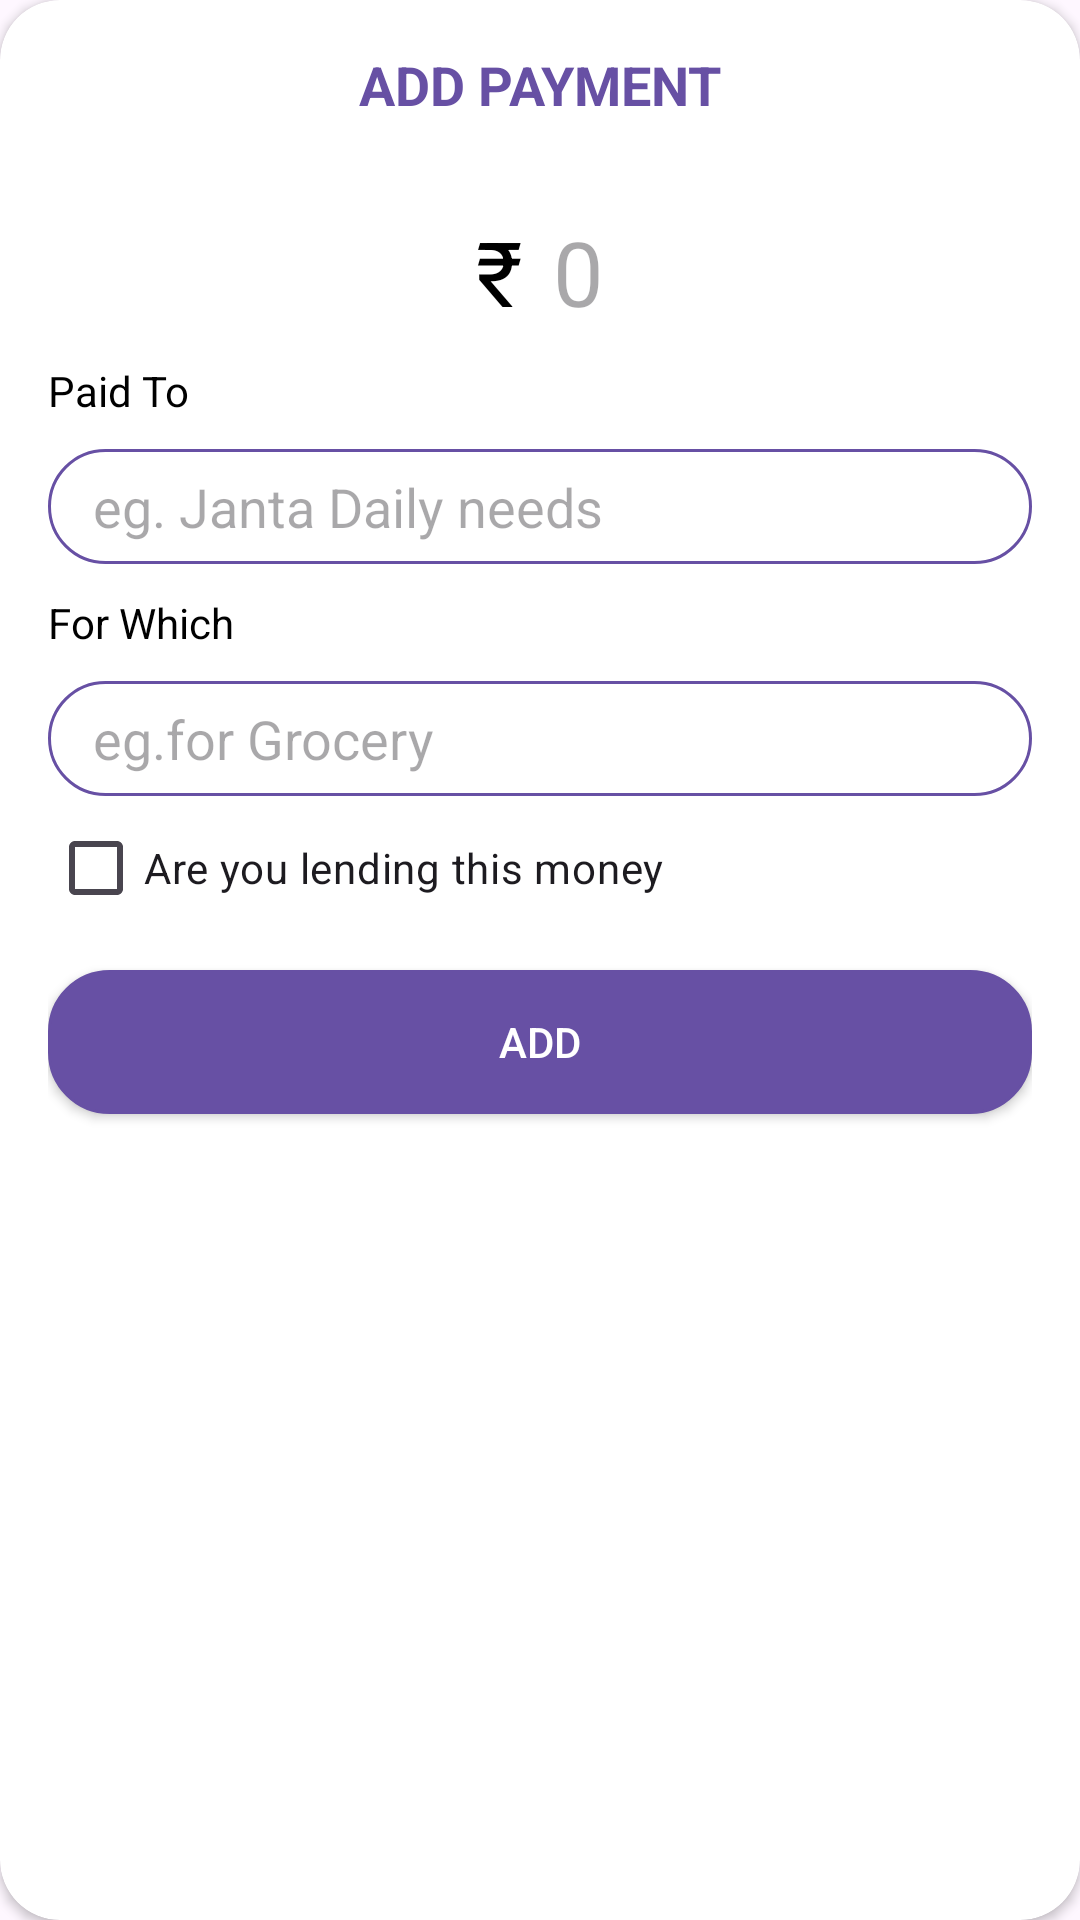

Android layout source for this screen:
<!-- AndroidManifest.xml: application theme Theme.HisaabKitaab -->
<!-- res/layout/dialog_add_payment.xml -->
<?xml version="1.0" encoding="utf-8"?>
<androidx.cardview.widget.CardView xmlns:android="http://schemas.android.com/apk/res/android"
    xmlns:tools="http://schemas.android.com/tools"
    android:layout_width="match_parent"
    android:layout_height="wrap_content"
    xmlns:app="http://schemas.android.com/apk/res-auto"
    android:layout_margin="16dp"
    app:cardCornerRadius="20dp"
    tools:context=".ui.fragments.AddPaymentDialogFragment">
    <LinearLayout
        android:layout_width="match_parent"
        android:layout_height="match_parent"
        android:padding="16dp"
        android:orientation="vertical">
        <TextView
            android:layout_width="match_parent"
            android:layout_height="wrap_content"
            android:text="@string/add_payment"
            android:textAlignment="center"
            android:textColor="@color/colorPrimary"
            android:textStyle="bold"
            android:textSize="18sp"/>

        <RelativeLayout
            android:layout_width="match_parent"
            android:layout_height="wrap_content"
            android:gravity="center_horizontal">
            <TextView
                android:id="@+id/txt_currency"
                android:layout_width="wrap_content"
                android:layout_height="wrap_content"
                android:text="@string/rs"
                android:textSize="30sp"
                android:textColor="@color/textPrimary"
                android:layout_marginTop="30dp"/>

            <EditText
                android:id="@+id/edt_paid_amount"
                android:layout_width="wrap_content"
                android:layout_height="wrap_content"
                android:layout_marginStart="10dp"
                android:layout_marginTop="30dp"
                android:layout_toEndOf="@+id/txt_currency"
                android:autofillHints="true"
                android:background="@color/white"
                android:hint="@string/_0"
                android:inputType="number"
                android:textColor="@color/textPrimary"
                android:textSize="30sp"
                tools:ignore="LabelFor,TextContrastCheck,TouchTargetSizeCheck" />

        </RelativeLayout>


        
        <TextView
            android:layout_width="wrap_content"
            android:layout_height="wrap_content"
            android:text="@string/paid_to"
            android:textColor="@color/textPrimary"
            android:layout_marginTop="10dp"/>

        <androidx.appcompat.widget.AppCompatEditText
            android:id="@+id/edt_paid_to"
            android:layout_width="match_parent"
            android:layout_height="wrap_content"
            android:layout_marginTop="10dp"
            android:autofillHints=""
            android:background="@drawable/edit_background"
            android:hint="@string/eg_janta_daily_needs"
            android:inputType="text"
            android:textColor="@color/textSecondary"
            tools:ignore="TextContrastCheck,TouchTargetSizeCheck" />

        
        <TextView
            android:layout_width="wrap_content"
            android:layout_height="wrap_content"
            android:text="@string/for_which"
            android:textColor="@color/textPrimary"
            android:layout_marginTop="10dp"/>

        <androidx.appcompat.widget.AppCompatEditText
            android:id="@+id/edt_for_which"
            android:layout_width="match_parent"
            android:layout_height="wrap_content"
            android:layout_marginTop="10dp"
            android:autofillHints=""
            android:background="@drawable/edit_background"
            android:hint="@string/eg_for_grocery"
            android:inputType="text"
            android:textColor="@color/textSecondary"
            tools:ignore="TouchTargetSizeCheck" />



        <CheckBox
            android:id="@+id/checkbox_is_lending"
            android:layout_width="match_parent"
            android:layout_height="wrap_content"
            android:text="@string/are_you_lending_this_money"/>

        
        <androidx.appcompat.widget.AppCompatButton
            android:id="@+id/btn_add_payment2"
            android:layout_width="match_parent"
            android:layout_height="wrap_content"
            android:layout_marginTop="10dp"
            android:background="@drawable/btn_background"
            android:text="@string/add"
            android:textColor="@android:color/white"
            tools:ignore="DuplicateSpeakableTextCheck" />

    </LinearLayout>

</androidx.cardview.widget.CardView>
<!-- resources referenced by this layout -->
<resources>
  <color name="colorPrimary">#6750A4</color>
  <color name="textPrimary">#000000</color>
  <color name="textSecondary">#757575</color>
  <color name="white">#FFFFFFFF</color>
  <!-- drawable btn_background (drawable) -->
  <?xml version="1.0" encoding="utf-8"?>
  <shape xmlns:android="http://schemas.android.com/apk/res/android">
      <solid android:color="?attr/colorPrimary"/>
      <corners android:radius="20dp"/>
      <stroke android:color="?attr/colorPrimaryDark"
          android:width="1dp"/>
      <padding android:right="7dp"
          android:left="7dp"
          android:top="7dp"
          android:bottom="7dp"/>
  </shape>
  <!-- drawable edit_background (drawable) -->
  <?xml version="1.0" encoding="utf-8"?>
  <shape xmlns:android="http://schemas.android.com/apk/res/android">
      <solid android:color="@color/white"/>
      <corners android:radius="20dp"/>
      <stroke android:color="?attr/colorPrimary"
          android:width="1dp"/>
      <padding android:right="15dp"
          android:left="15dp"
          android:top="7dp"
          android:bottom="7dp"/>
  </shape>
  <string name="_0">0</string>
  <string name="add">ADD</string>
  <string name="add_payment">ADD PAYMENT</string>
  <string name="are_you_lending_this_money">Are you lending this money</string>
  <string name="eg_for_grocery">eg.for Grocery</string>
  <string name="eg_janta_daily_needs">eg. Janta Daily needs</string>
  <string name="for_which">For Which</string>
  <string name="paid_to">Paid To</string>
  <string name="rs">₹</string>
  <style name="Theme.HisaabKitaab" parent="Base.Theme.HisaabKitaab" />
  <style name="Base.Theme.HisaabKitaab" parent="Theme.Material3.DayNight.NoActionBar">
          
  
  
  
      </style>
</resources>
